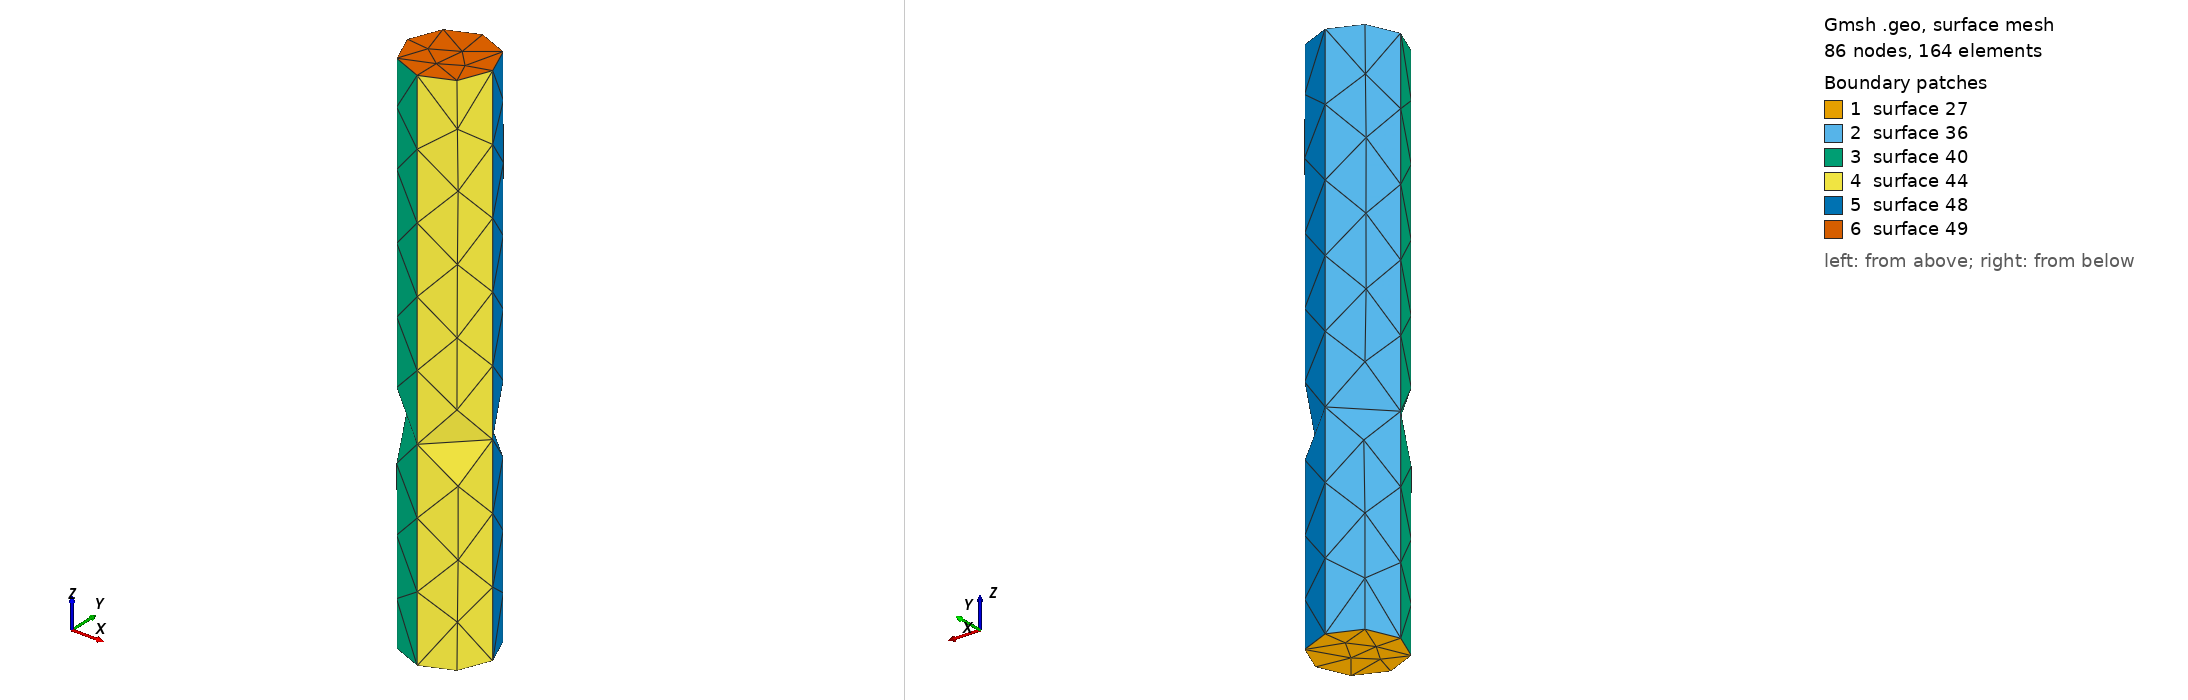

Gmsh geometry script, surface-meshed: 86 nodes, 164 surface elements. Boundary patches (legend numbers): 1 surface 27, 2 surface 36, 3 surface 40, 4 surface 44, 5 surface 48, 6 surface 49. Left view from above one corner, right view from below the opposite corner. The script declares no physical surfaces, so the legend lists its geometric surfaces. The drawing asked Gmsh for element sizes between 1% and 20% of the model's largest extent; the script's own settings can give other sizes.

=== cylinder.geo (drawn) ===
// GMSH script to create a solid disk
lc = 50.0;
// Define parameters for the disk
r = 32;  // Radius of the disk
h = 400;  // Height of the disk
cx = 0; // X-coordinate of the center
cy = 0; // Y-coordinate of the center

// Define the center point of the circle
Point(11) = {cx, cy, 0, lc};  // Center point at (cx, cy, 0)
Point(12) = {cx + r, cy    , 0, lc};  // EAST
Point(13) = {cx - r, cy    , 0, lc};  // WEST
Point(14) = {cx    , cy - r, 0, lc};  // SOUTH
Point(15) = {cx    , cy + r, 0, lc};  // NORTH

// Create the circle using the three points
// point1, center, point2
// 4 arc 90degrees E-N-W-S-E
Circle(21) = {12, 11, 15}; 
Circle(22) = {15, 11, 13};
Circle(23) = {13, 11, 14};
Circle(24) = {14, 11, 12}; 

// Curve Loop(6) = {21,22,23,24}; // Create a curve loop from the circles (circle 1 and circle 2, negative for change direction) CW/CCW


Curve Loop(2) = {22, 23, 24, 21};
//+
Surface(27) = {2};
//+
Extrude {0, 0, h} {
  Surface{27}; 
}
